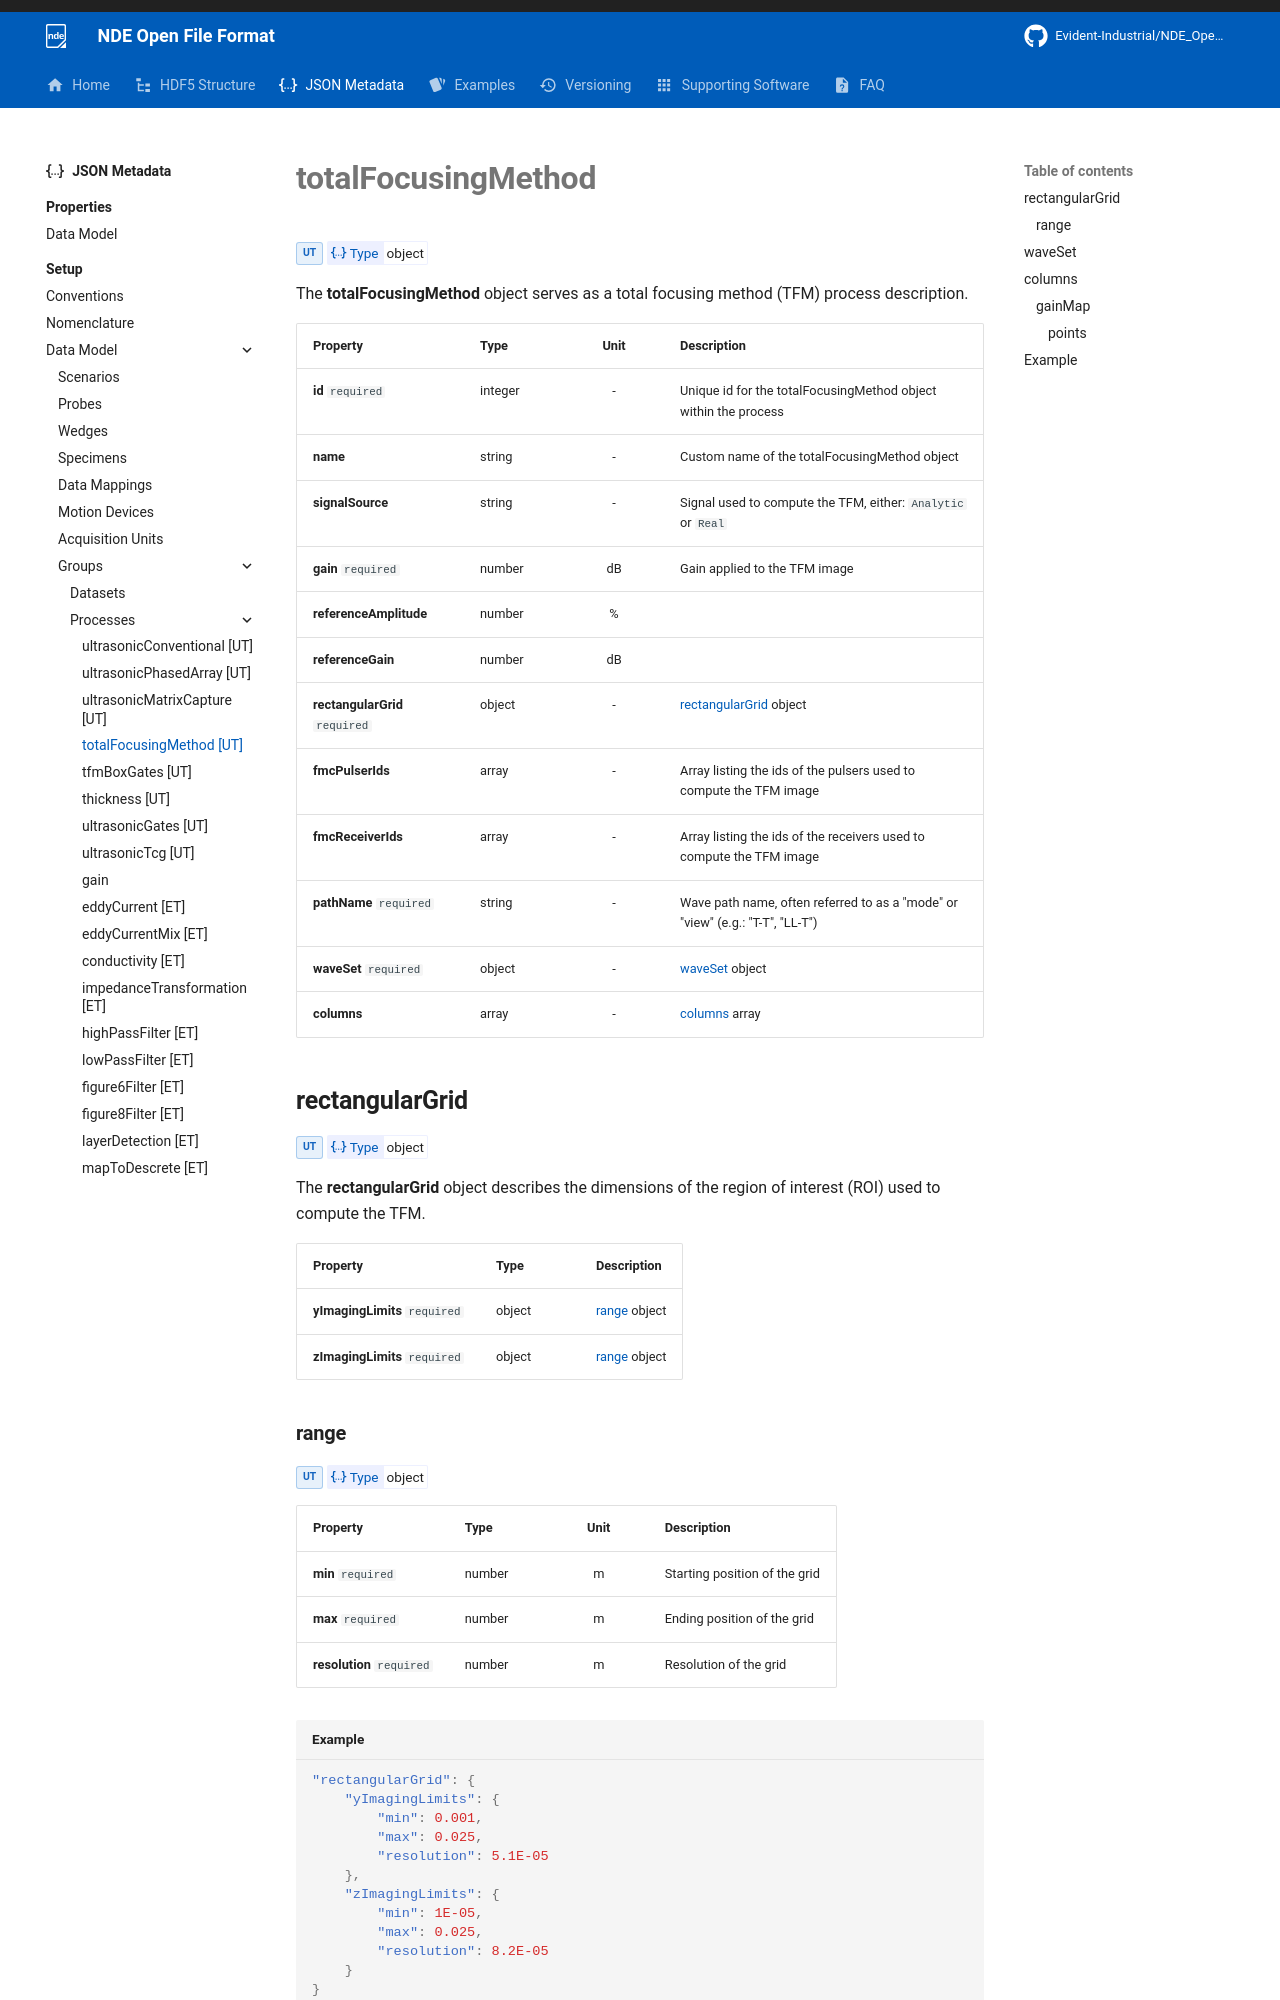

repository: Evident-Industrial/NDE_Open_File_Format · page: 4.3/json-metadata/setup/data-model/groups/processes/totalFocusingMethod/index.html · generator: mkdocs

# **totalFocusingMethod**
<span class="badge-ut">UT</span>
<!-- md:json_type object -->

The **totalFocusingMethod** object serves as a total focusing method (TFM) process description.

| Property                       | Type    | Unit | Description                                                              |
| :----------------------------- | :------ | :--: | :----------------------------------------------------------------------- |
| **id** `required`              | integer |  -   | Unique id for the totalFocusingMethod object within the process          |
| **name**                       | string  |  -   | Custom name of the totalFocusingMethod object                            |
| **signalSource**               | string  |  -   | Signal used to compute the TFM, either: `Analytic` or `Real`              |
| **gain** `required`            | number  |  dB  | Gain applied to the TFM image                                            |
| **referenceAmplitude**         | number  |  %   |                                                                          |
| **referenceGain**              | number  |  dB  |                                                                          |
| **rectangularGrid** `required` | object  |  -   | [rectangularGrid](#rectangulargrid) object                        |
| **fmcPulserIds**               | array   |  -   | Array listing the ids of the pulsers used to compute the TFM image       |
| **fmcReceiverIds**             | array   |  -   | Array listing the ids of the receivers used to compute the TFM image     |
| **pathName** `required`        | string  |  -   | Wave path name, often referred to as a "mode" or "view" (e.g.: "T-T", "LL-T") |
| **waveSet** `required`         | object  |  -   | [waveSet](#waveset) object                                        |
| **columns**                    | array   |  -   | [columns](#columns) array                                          |


## **rectangularGrid**
<span class="badge-ut">UT</span>
<!-- md:json_type object -->

The **rectangularGrid** object describes the dimensions of the region of interest (ROI) used to compute the TFM.

| Property                      | Type   | Description                   |
| :---------------------------- | :----- | :---------------------------- |
| **yImagingLimits** `required` | object | [range](#range) object |
| **zImagingLimits** `required` | object | [range](#range) object |
